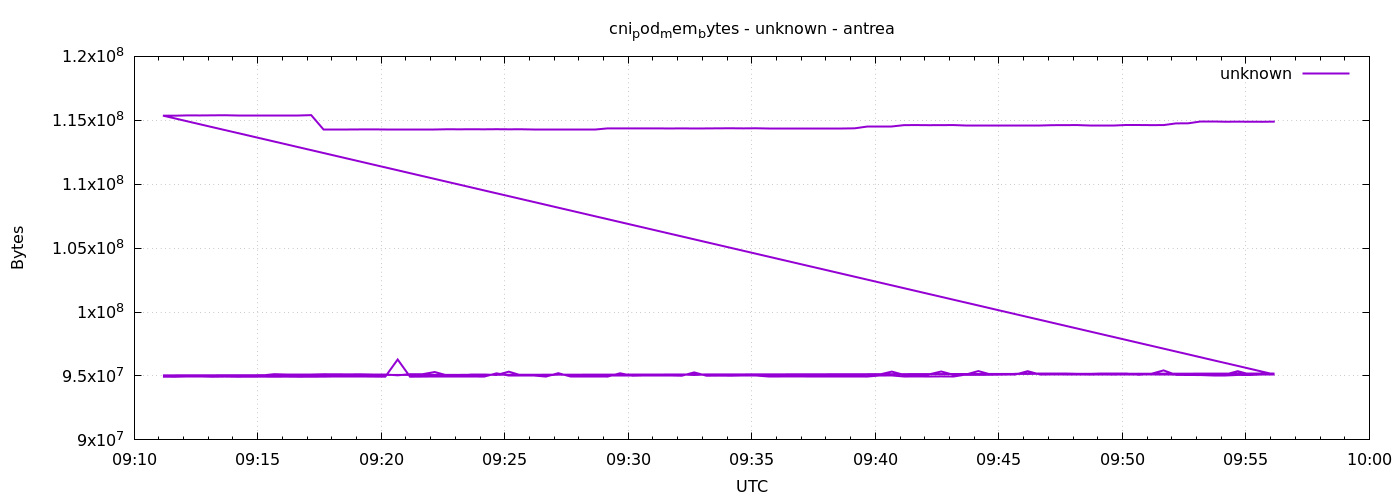

Values plotted in this chart, from the file beside it:
1777885870	94941184
1777885900	94937088
1777885930	94941184
1777885960	94941184
1777885990	94937088
1777886020	94949376
1777886050	94937088
1777886080	94941184
1777886110	94945280
1777886140	94941184
1777886170	94945280
1777886200	94937088
1777886230	94941184
1777886260	94945280
1777886290	94941184
1777886320	94941184
1777886350	94941184
1777886380	94949376
1777886410	94945280
1777886440	96288768
1777886470	94941184
1777886500	94949376
1777886530	94941184
1777886560	94941184
1777886590	94945280
1777886620	94945280
1777886650	94949376
1777886680	95207424
1777886710	95023104
1777886740	95023104
1777886770	95023104
1777886800	94953472
1777886830	95219712
1777886860	94949376
1777886890	94949376
1777886920	94957568
1777886950	94953472
1777886980	95211520
1777887010	95019008
1777887040	95023104
1777887070	95023104
1777887100	95023104
1777887130	95019008
1777887160	95281152
1777887190	95019008
1777887220	95027200
1777887250	95019008
1777887280	95023104
1777887310	95023104
1777887340	94957568
1777887370	94957568
1777887400	94961664
1777887430	94957568
1777887460	94957568
1777887490	94961664
1777887520	94961664
1777887550	94957568
1777887580	94953472
1777887610	95035392
1777887640	95039488
1777887670	94957568
... 212 more rows
